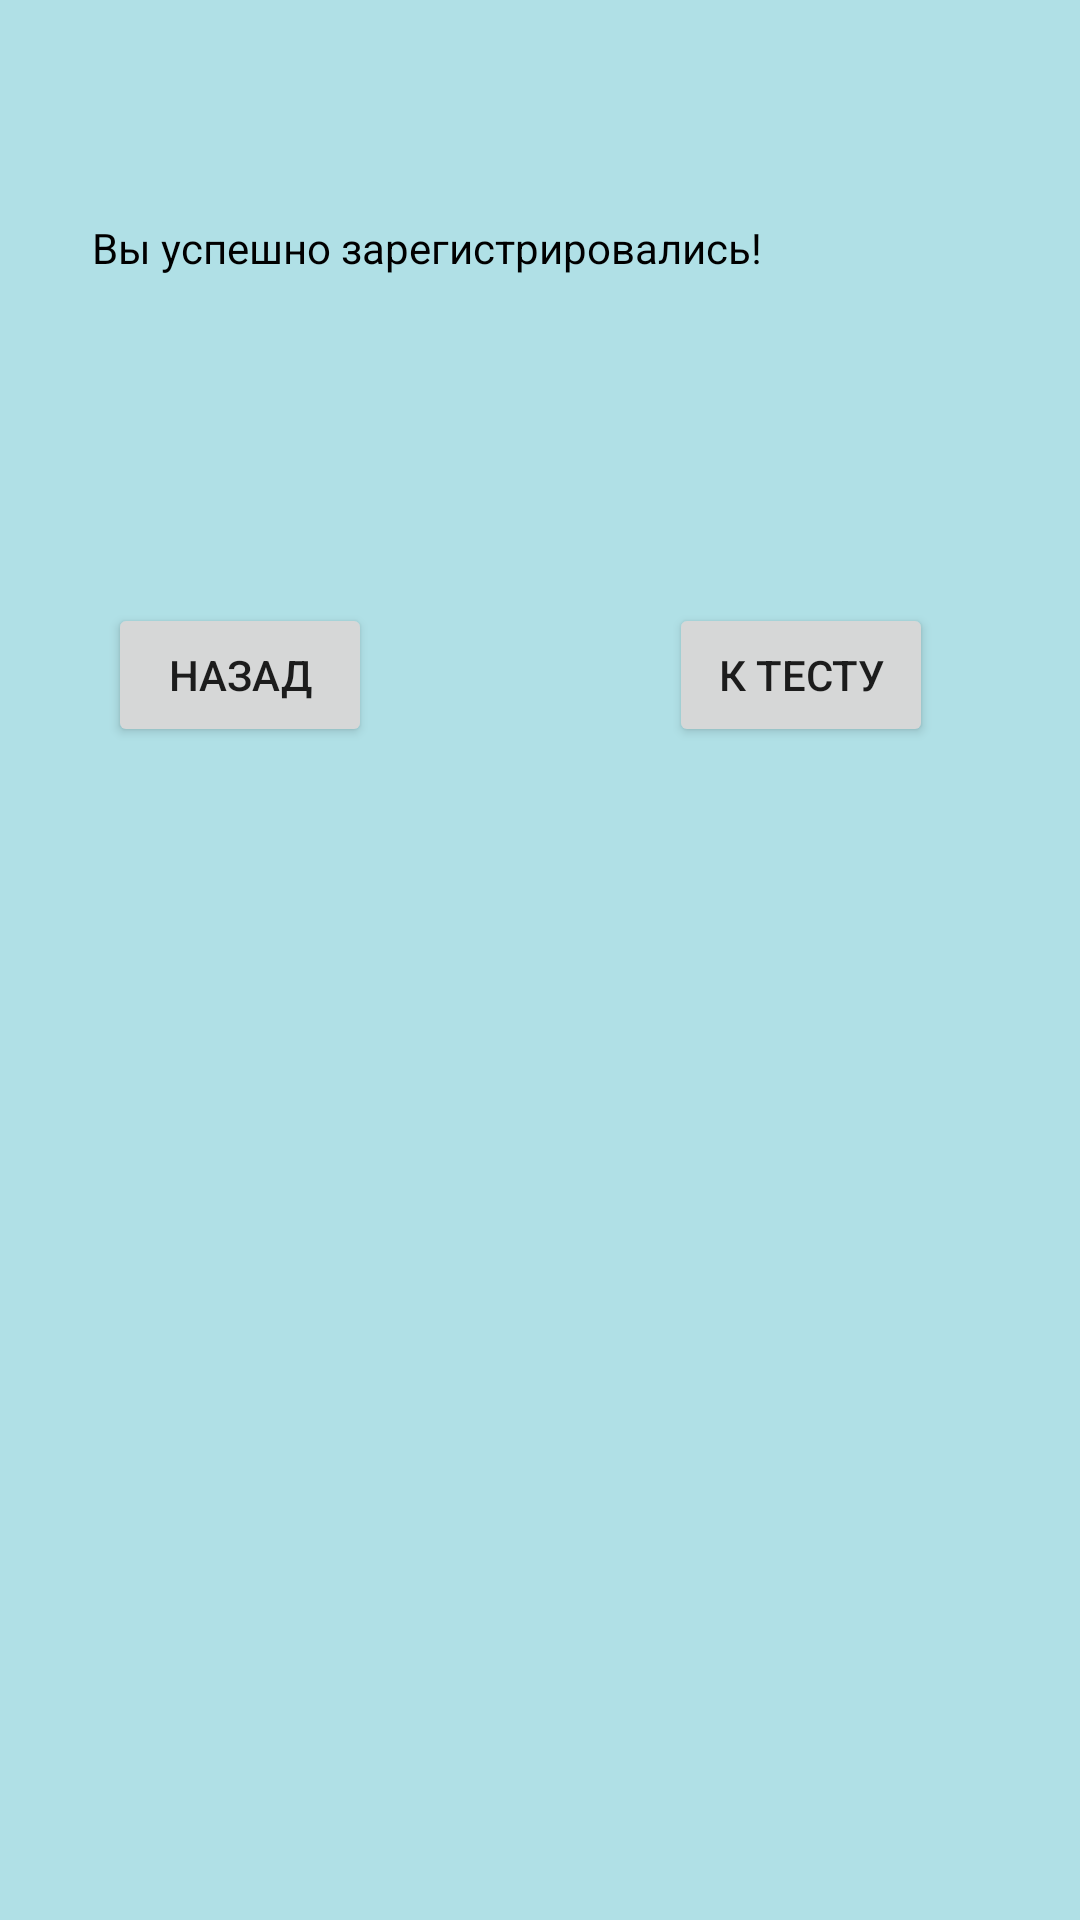

Layout XML and referenced resources for this Android screen:
<!-- AndroidManifest.xml: application theme Theme.CPTestLS -->
<!-- res/layout/activity_success_register.xml -->
<?xml version="1.0" encoding="utf-8"?>
<androidx.constraintlayout.widget.ConstraintLayout xmlns:android="http://schemas.android.com/apk/res/android"
    xmlns:app="http://schemas.android.com/apk/res-auto"
    xmlns:tools="http://schemas.android.com/tools"
    android:layout_width="match_parent"
    android:layout_height="match_parent"
    android:background="#B0E0E6"
    tools:context=".SuccessRegister">

    <TextView
        android:id="@+id/textView7"
        android:layout_width="310dp"
        android:layout_height="87dp"
        android:layout_marginBottom="480dp"
        android:text="Вы успешно зарегистрировались!"
        android:textColor="#000000"
        android:textSize="14sp"
        app:layout_constraintBottom_toBottomOf="parent"
        app:layout_constraintEnd_toEndOf="parent"
        app:layout_constraintHorizontal_bias="0.613"
        app:layout_constraintStart_toStartOf="parent"
        app:layout_constraintTop_toTopOf="parent"
        app:layout_constraintVertical_bias="1.0" />

    <Button
        android:id="@+id/button3"
        android:layout_width="wrap_content"
        android:layout_height="wrap_content"
        android:layout_marginTop="50dp"
        android:layout_marginEnd="200dp"
        android:layout_marginBottom="400dp"
        android:text="Назад"
        app:layout_constraintBottom_toBottomOf="parent"
        app:layout_constraintEnd_toEndOf="parent"
        app:layout_constraintStart_toStartOf="parent"
        app:layout_constraintTop_toBottomOf="@+id/textView7" />

    <Button
        android:id="@+id/button5"
        android:layout_width="wrap_content"
        android:layout_height="wrap_content"
        android:layout_marginStart="50dp"
        android:layout_marginTop="50dp"
        android:layout_marginBottom="400dp"
        android:text="К тесту"
        app:layout_constraintBottom_toBottomOf="parent"
        app:layout_constraintEnd_toEndOf="parent"
        app:layout_constraintStart_toEndOf="@+id/button3"
        app:layout_constraintTop_toBottomOf="@+id/textView7" />

</androidx.constraintlayout.widget.ConstraintLayout>
<!-- resources referenced by this layout -->
<resources>
  <style name="Theme.CPTestLS" parent="Theme.MaterialComponents.DayNight.DarkActionBar">
          
          <item name="colorPrimary">@color/purple_500</item>
          <item name="colorPrimaryVariant">@color/purple_700</item>
          <item name="colorOnPrimary">@color/white</item>
          
          <item name="colorSecondary">@color/teal_200</item>
          <item name="colorSecondaryVariant">@color/teal_700</item>
          <item name="colorOnSecondary">@color/black</item>
          
          <item name="android:statusBarColor" tools:targetApi="l">?attr/colorPrimaryVariant</item>
          
      </style>
  <color name="purple_500">#FF6200EE</color>
  <color name="purple_700">#FF3700B3</color>
  <color name="white">#FFFFFF</color>
  <color name="teal_200">#FF03DAC5</color>
  <color name="teal_700">#FF018786</color>
  <color name="black">#FF000000</color>
</resources>
